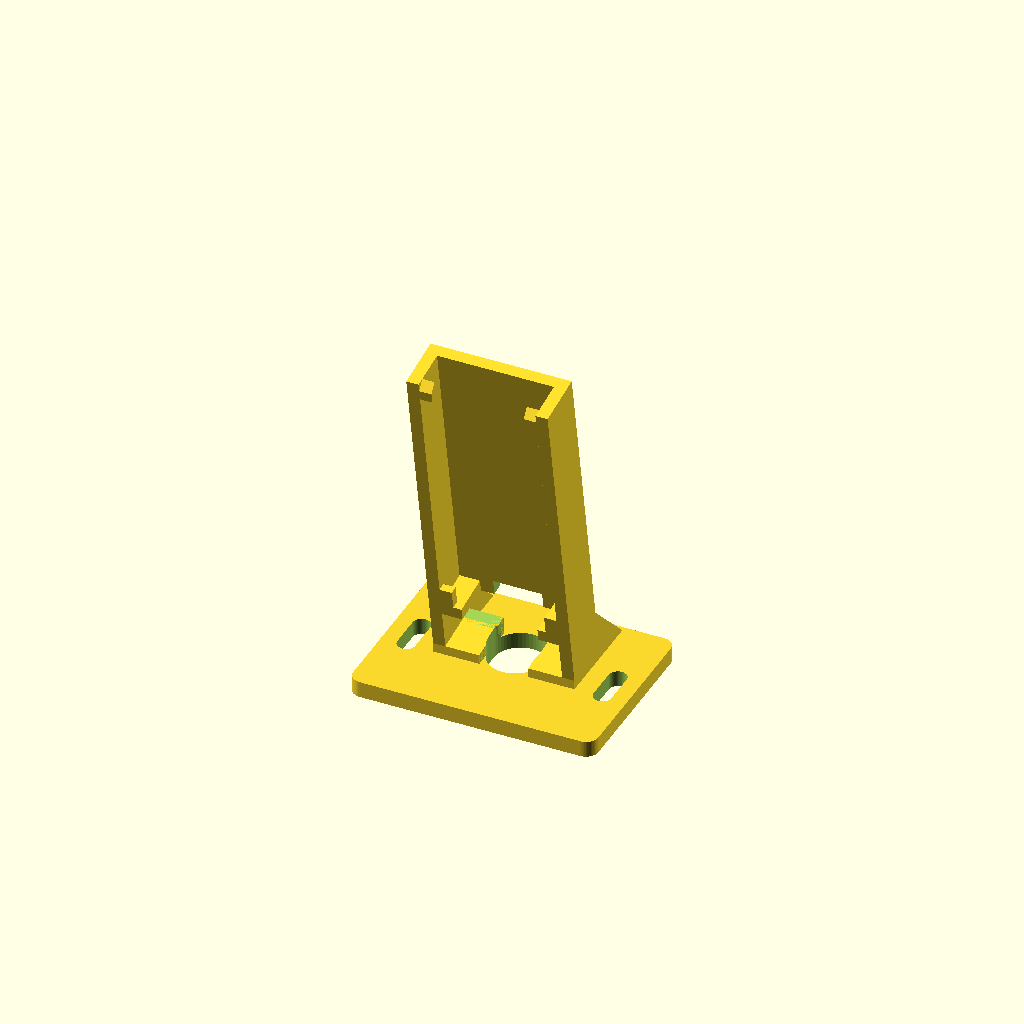
Cell 1: rendered with the file's own defaults.
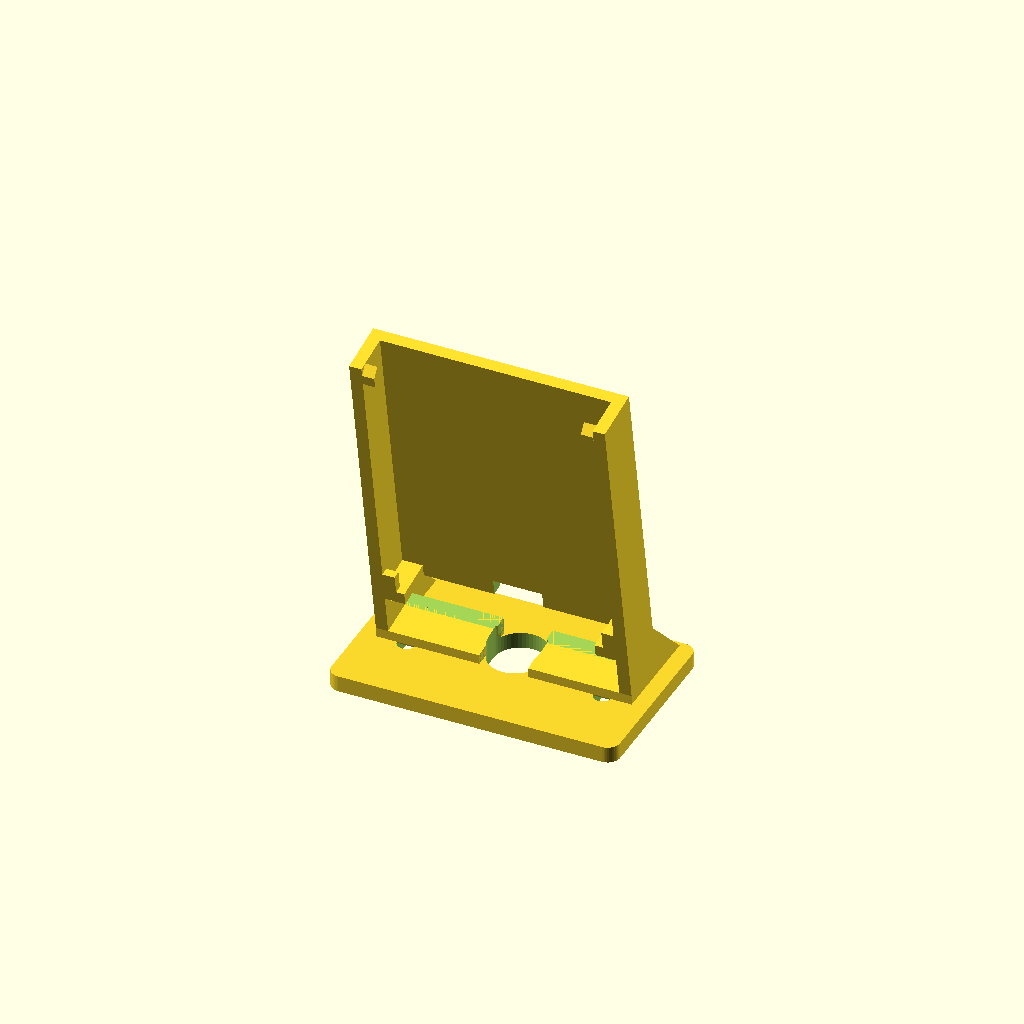
Cell 2 — pcb_w set to 56, the other parameters unchanged.
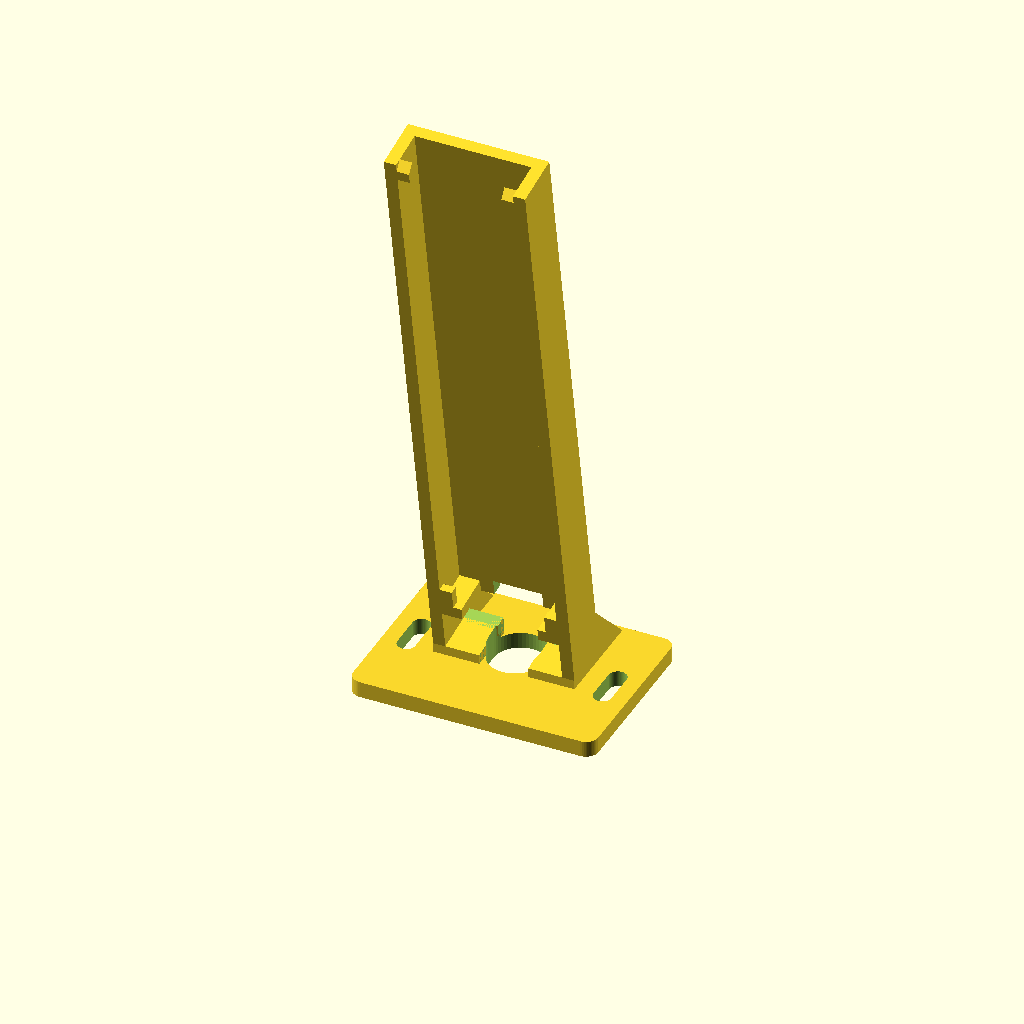
Cell 3 — pcb_l set to 136, the other parameters unchanged.
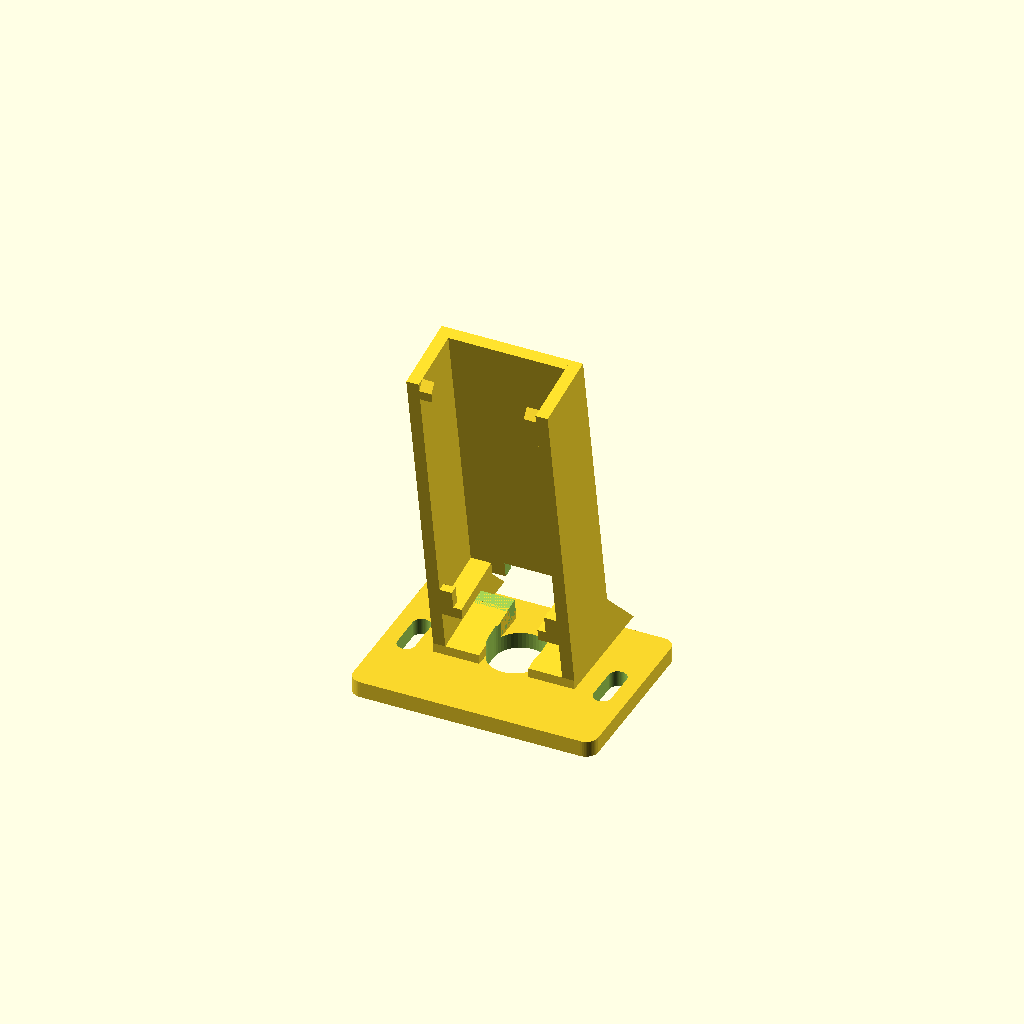
Cell 4: comp_back = 12 (everything else at default).
All cells are drawn from one camera (rotation 55°, 0°, 25°, orthographic, colour scheme Cornfield), so only the parameter changes between them.
The OpenSCAD source (hardware/camera-mount.scad):
// Camera mount: holds a TTGO T-Camera (ESP32-WROVER-B, OV2640 V1.7) upright on
// the rover's Makeblock plate, camera/PIR/OLED facing forward, tilted down.
//
// Design: a raised cradle on a pedestal. Two side rails grip the PCB's long
// edges in slots; the front is fully open (nothing in front of the lens, PIR,
// or OLED). The board's BOTTOM edge carries the micro-USB port and the 5-pin
// connector, so the cradle floats `usb_clear` mm above the base with an open
// gap underneath: the board rests on two small corner tabs, the USB plug hangs
// through the gap, and the cable exits rearward through a window in the
// pedestal. The base bolts to the Makeblock plate with M4 hardware on the
// plate's 8mm hole grid.
//
// Render:  openscad -o camera-mount.stl camera-mount.scad
// Print:   base down, no brim, tree supports on auto (see hardware/README.md)
//
// !! PLACEHOLDER DIMENSIONS - the pcb_* and usb_* values are estimates and
// !! MUST be replaced with caliper measurements of the real board first.

// ---- Board (MEASURE THESE) --------------------------------------------------
pcb_w     = 28.0;   // PCB width  (bottom/top edge), mm      <- measure
pcb_l     = 68.0;   // PCB length (side edge, bottom->top), mm <- measure
pcb_t     = 1.27;    // PCB thickness, mm                     <- measure
comp_back = 6.0;    // tallest component on the BACK face, mm <- measure
usb_x     = 0.0;    // micro-USB centre offset from the board's centreline
                    // along the bottom edge (+ = right, viewed from the
                    // lens side), mm                        <- measure
usb_plug_w = 12.0;  // width of the micro-USB PLUG overmold (not the socket)
usb_plug_t = 8.0;   // thickness of the plug overmold (front-to-back)
usb_clear  = 16.0;  // gap under the board for the plug body (cable goes straight down)
cable_slot_w = 13.0; // base pass-through for the cable, wide enough for the plug overmold
cable_slot_l = 16.0; // ... and long enough to cover the 10-degree tilt offset

// ---- Mount geometry --------------------------------------------------------
wall      = 3.0;    // rail/backplate/pedestal thickness
clear     = 0.3;    // slot clearance around the PCB (PETG shrinks a little)
rail_d    = 3.0;    // how deep each rail overlaps the PCB edge
lip       = 2.0;    // front lip height that stops the board sliding forward
lip_len   = 4.5;    // length of each corner lip along the board edge (must stay
                    // inside the component-free zones at both board ends)
tab_w     = 5.0;    // width of the two bottom corner tabs the board rests on
tilt      = 10;     // degrees the camera looks DOWN from horizontal
base_l    = 44;     // base plate length (along the rover's travel axis)
base_t    = 4.0;    // base plate thickness (v6: was 3; v5 tore at the base)

inner_w  = pcb_w + 2*clear;
inner_t  = pcb_t + 2*clear;
outer_w  = inner_w + 2*wall;
depth    = comp_back + wall + inner_t + lip;   // cradle front-to-back
bolt_x   = 24;      // v6 (2026-10-19): bolts at +/-24 (three grid pitches, outside the pedestal footprint), clear of the cable slot - v5 had them at +/-8, inside it, and tore there in the fall
base_w   = max(outer_w + 8, 2 * bolt_x + 12);   // wide enough for the bolts

// ---- Makeblock plate interface ---------------------------------------------
mb_pitch  = 8;      // Makeblock hole grid, mm
m4_hole   = 4.4;    // M4 clearance
slot_len  = 8;      // slots let the mount sit on either 8mm or 16mm centres

$fn = 48;

module base() {
  difference() {
    linear_extrude(base_t)
      offset(r=3) offset(delta=-3) square([base_w, base_l], center=true);
    for (x = [-bolt_x, bolt_x])
      hull() for (y = [-slot_len/2, slot_len/2])
        translate([x, y, -1]) cylinder(d=m4_hole, h=base_t+2);
    // cable pass-through: the USB lead runs straight down from the board's
    // bottom edge, in line with the board, through here and then through the
    // Makeblock plate's own hole on the centreline below. Centred slightly
    // aft (+y) because the 10-degree lean puts the bottom edge behind the pivot.
    hull() for (y = [3 - (cable_slot_l - cable_slot_w)/2, 3 + (cable_slot_l - cable_slot_w)/2])
      translate([usb_x, y, -1]) cylinder(d=cable_slot_w, h=base_t+2);
  }
}

// Built "flat": board face toward +Z, board length along +Y, bottom edge at
// y = 0. The pedestal extends below y = 0 down to y = -usb_clear.
module cradle_flat() {
  z0 = -(comp_back + wall);            // back face of the back plate
  h  = pcb_l;
  difference() {
    union() {
      // back plate, running from the pedestal foot up to the top of the board
      translate([-outer_w/2, -usb_clear, z0]) cube([outer_w, usb_clear + h, wall]);
      // side rails (full board length) and their pedestal legs below
      for (s = [-1, 1])
        translate([s*(inner_w/2) - (s<0 ? wall : 0), -usb_clear, z0])
          cube([wall, usb_clear + h, depth]);
      // front lips at the FOUR CORNERS only. The board's front face is busy
      // right up to its edges (buttons at the edges ~8 mm up, OLED glass
      // nearly full-width near the top), so full-length lips would collide;
      // only the bottom ~8 mm and top ~6 mm are component-free. Insert the
      // board bottom-first under the lower lips, then tilt the top back past
      // the chamfered upper lips.
      for (s = [-1, 1]) {
        x0 = (s > 0) ? inner_w/2 - rail_d : -inner_w/2;
        translate([x0, 0, inner_t]) cube([rail_d, lip_len, lip]);            // bottom corners
        translate([x0, h - lip_len, inner_t])                                  // top corners, chamfered
          hull() {
            cube([rail_d, lip_len, 0.01]);
            translate([0, 0, lip]) cube([rail_d, lip_len - lip, 0.01]);
          }
      }
      // two bottom corner tabs INSIDE the rails, under the board's bottom
      // edge, so the board actually rests on them (same v3 fix)
      for (s = [-1, 1])
        translate([s > 0 ? inner_w/2 - tab_w : -inner_w/2, -wall, z0])
          cube([tab_w, wall, depth]);
    }
    // the USB plug hangs through the gap between the tabs; make sure the gap
    // is at least the plug width, centred on the port
    translate([usb_x - usb_plug_w/2, -usb_clear - 1, z0 - 1])
      cube([usb_plug_w, usb_clear + 2, depth + 2]);
    // cable exit window through the back plate, below the board
    translate([-outer_w/2 + wall, -usb_clear + wall, z0 - 1])
      cube([outer_w - 2*wall, usb_clear - 2*wall, wall + 2]);
  }
}

// v7 (2026-10-25): the 10-degree lean tips the cradle's flat foot, so only
// its front edge met the base and the rear (obtuse) edge floated ~1.6 mm
// above it - the joint was a sliver and v6 snapped there. Each side's foot
// is now hulled down to its own footprint on the base (a solid wedge, no
// gap), and a gusset per rail braces the back face to the base.
gusset_h = 14;      // how far up the back face the gussets reach
gusset_l = 12;      // how far aft of the foot they spread on the base

module cradle_placed() {
  translate([0, 0, base_t])
    rotate([90 + tilt, 0, 0])
      translate([0, usb_clear, 0])
        children();
}

module footing() {
  z0 = -(comp_back + wall);
  for (s = [-1, 1]) {
    // a 3 mm slice of the foot, from the plug gap out to the rail's outer face
    x_in = usb_plug_w/2;
    hull() {
      cradle_placed()
        translate([s > 0 ? x_in : -outer_w/2, -usb_clear, z0])
          cube([outer_w/2 - x_in, 3, depth]);
      translate([0, 0, base_t - 0.01]) linear_extrude(0.01)
        projection() cradle_placed()
          translate([s > 0 ? x_in : -outer_w/2, -usb_clear, z0])
            cube([outer_w/2 - x_in, 3, depth]);
    }
  }
}

module gussets() {
  // back face of the back plate, in base coordinates: y_aft(h) for height h
  // above the base top; the ribs start just inside it and run aft and down
  back_y = (comp_back + wall) * sin(90 + tilt);
  for (s = [-1, 1])
    translate([s > 0 ? outer_w/2 - wall : -outer_w/2, 0, 0])
      hull() {
        translate([0, back_y - 3, base_t]) cube([wall, gusset_l + 3, 0.01]);
        translate([0, back_y - 2 - gusset_h * tan(tilt), base_t + gusset_h])
          cube([wall, 1, 1]);
      }
}

module mount() {
  difference() {
    union() { base(); footing(); gussets(); }
    // keep the cable pass-through open through the new material
    hull() for (y = [3 - (cable_slot_l - cable_slot_w)/2, 3 + (cable_slot_l - cable_slot_w)/2])
      translate([usb_x, y, -1]) cylinder(d=cable_slot_w, h=base_t+5);
  }
  // Stand the cradle up: 90 deg about X points the board face along -Y
  // (forward) with the board length up +Z; more than 90 leans the top
  // forward so the lens looks DOWN by `tilt`. The pedestal foot (y = -usb_clear
  // in flat coords) lands on the base.
  translate([0, 0, base_t])
    rotate([90 + tilt, 0, 0])
      translate([0, usb_clear, 0])
        cradle_flat();
}

mount();
Customizer parameters (derived from the source; name, type, default, range or options):
pcb_w: number, default 28
pcb_l: number, default 68
pcb_t: number, default 1.27
comp_back: number, default 6
usb_x: number, default 0
usb_plug_w: number, default 12
usb_plug_t: number, default 8
usb_clear: number, default 16
cable_slot_w: number, default 13
cable_slot_l: number, default 16
wall: number, default 3
clear: number, default 0.3
rail_d: number, default 3
lip: number, default 2
lip_len: number, default 4.5
tab_w: number, default 5
tilt: number, default 10
base_l: number, default 44
base_t: number, default 4
bolt_x: number, default 24
mb_pitch: number, default 8
m4_hole: number, default 4.4
slot_len: number, default 8
